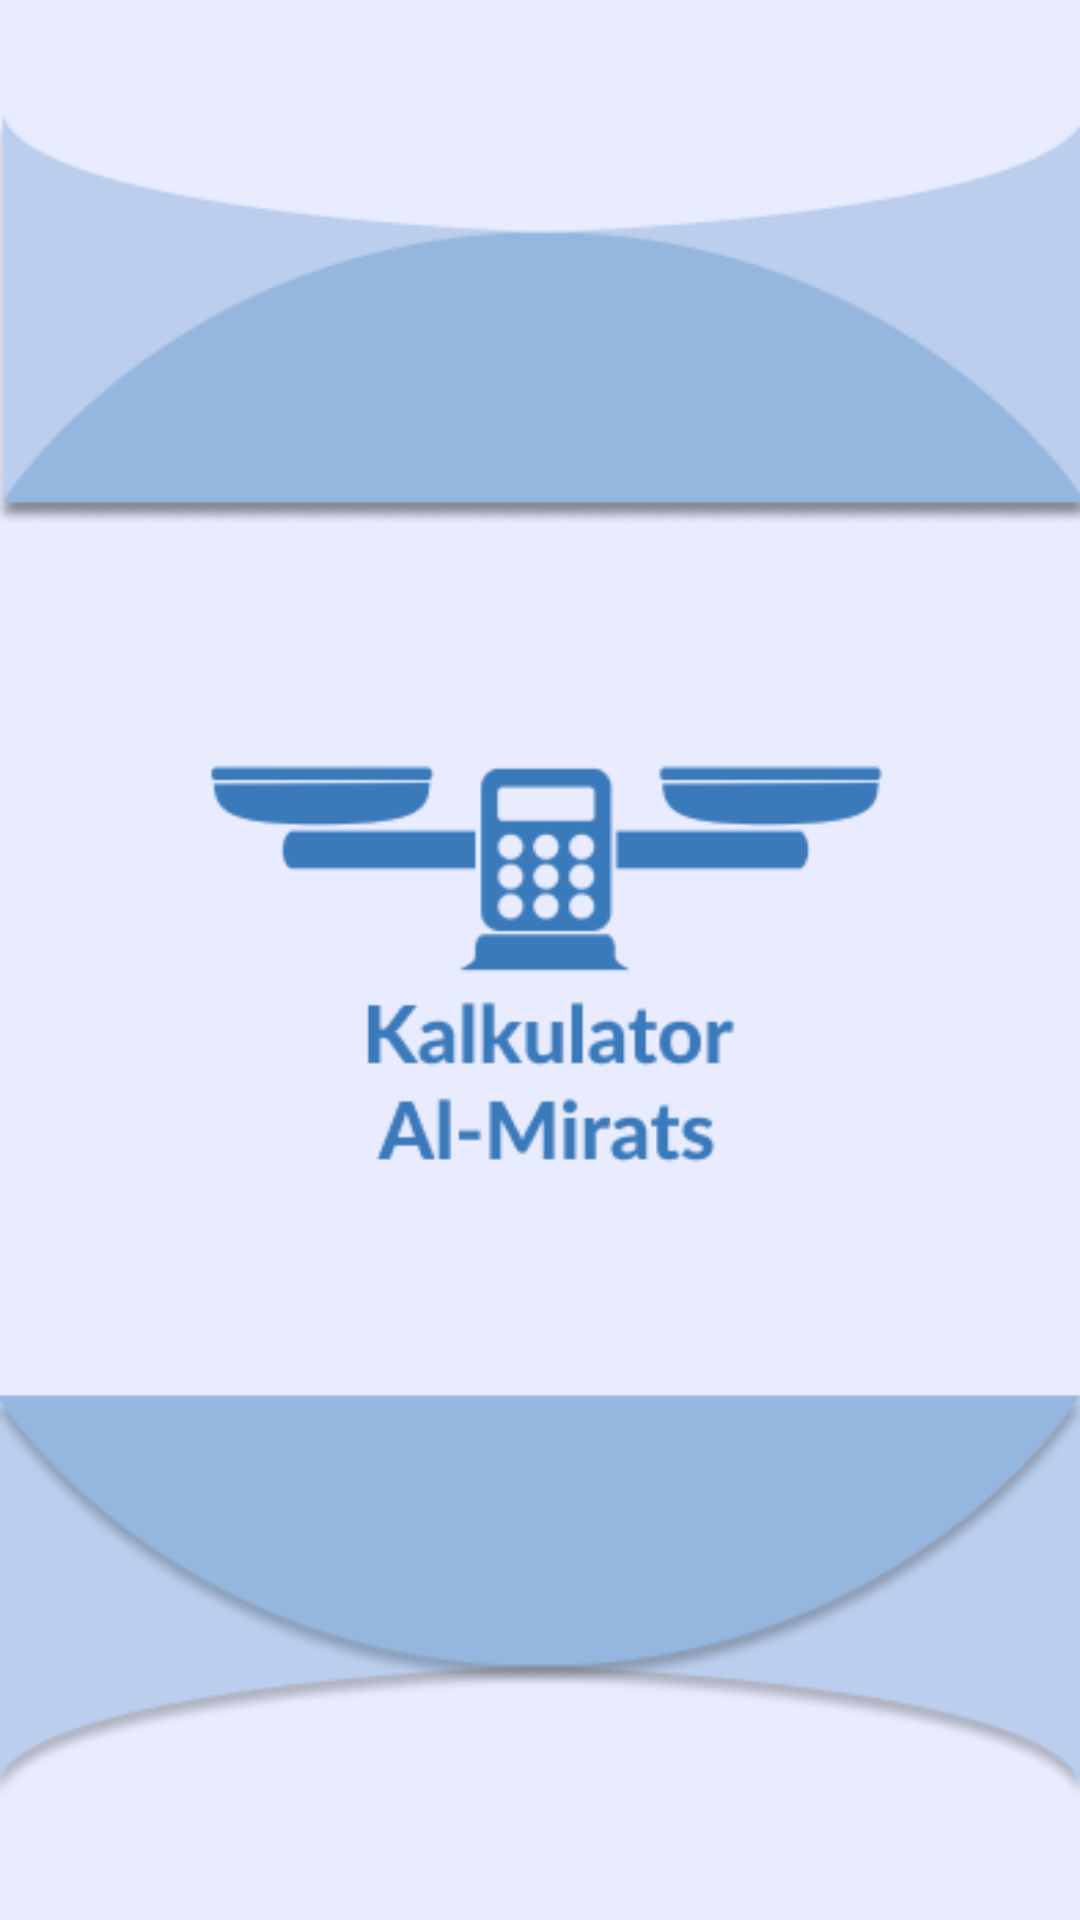

Write the Android layout XML for this screen, with the resource values it uses.
<!-- AndroidManifest.xml: application theme Theme.AlmirathKalkulator -->
<!-- res/layout/activity_splash.xml -->
<?xml version="1.0" encoding="utf-8"?>
<androidx.constraintlayout.widget.ConstraintLayout xmlns:android="http://schemas.android.com/apk/res/android"
    xmlns:app="http://schemas.android.com/apk/res-auto"
    xmlns:tools="http://schemas.android.com/tools"
    android:layout_width="match_parent"
    android:layout_height="match_parent"
    android:background="@color/white"
    tools:context=".SplashActivity">
    <ImageView
        android:layout_width="match_parent"
        android:layout_height="match_parent"
        android:src="@drawable/splash"/>

</androidx.constraintlayout.widget.ConstraintLayout>
<!-- resources referenced by this layout -->
<resources>
  <color name="white">#E9ECFF</color>
  <!-- drawable splash: png bitmap (drawable, 32331 bytes) -->
  <style name="Theme.AlmirathKalkulator" parent="Base.Theme.AlmirathKalkulator" />
  <style name="Base.Theme.AlmirathKalkulator" parent="Theme.Material3.DayNight.NoActionBar">
          
          
      </style>
</resources>
